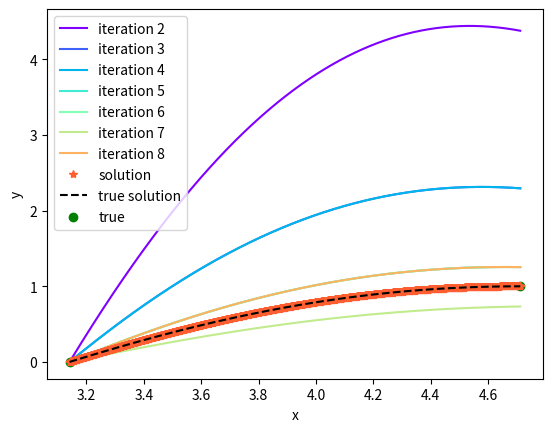
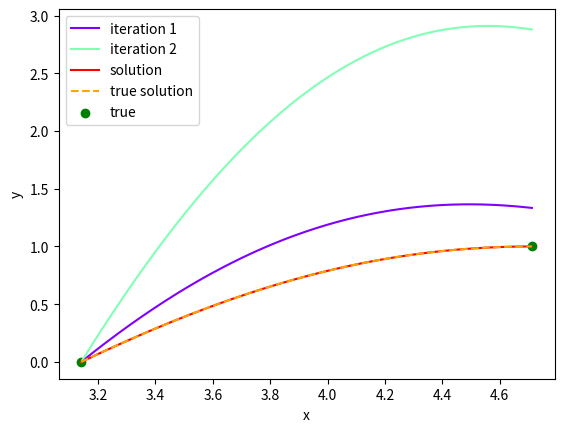
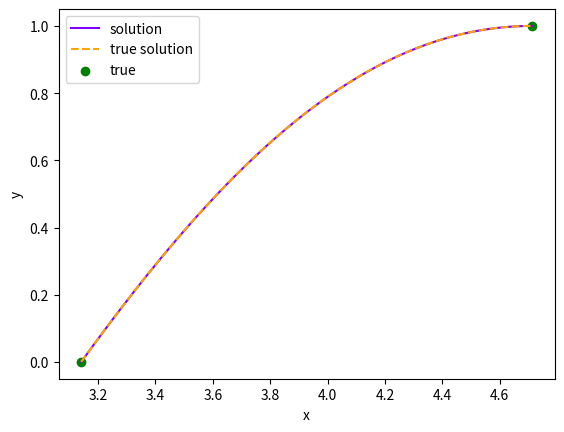
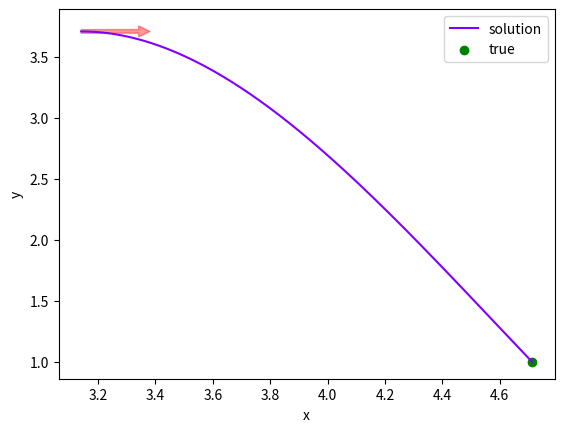
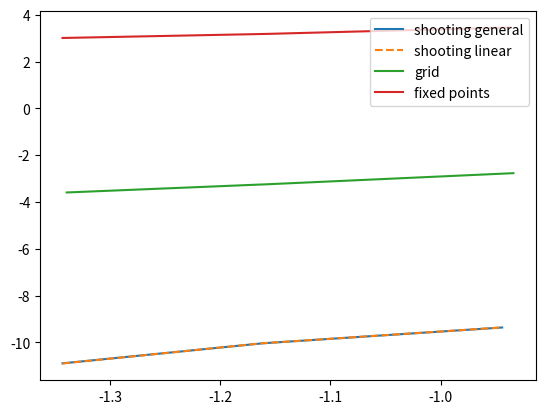

Generate these figures, in order, with matplotlib:
import matplotlib.pyplot as plt
from matplotlib.pyplot import cm
import matplotlib.patches as patches
import numpy as np
import math
import random
import scipy.optimize

# OLD
#=======================================================
def differentiate_2or_1der(points:list, step:float) -> list:
    if len(points) < 3:
        raise RuntimeError("too short array of points!")
    
    res = []
    n = len(points)
    
    # from left to right
    for i in range(n - 2):
        f0 = points[i]
        f1 = points[i+1]
        f2 = points[i+2]
        der = ( -1.5*f0 + 2*f1 - 0.5*f2 ) / step
        res.append(der);
    
    # right border
    for i in range(n-2, n, 1):
        f0 = points[i]
        f_1 = points[i-1]
        f_2 = points[i-2]
        der = (0.5 * f_2 - 2 * f_1 + 1.5 * f0) / step
        res.append(der)
   
    return res

def RungeKutta(f, x0, y0, h, b):
    x = np.arange(x0, b, h)
    y = [0 for _ in x]
    y[0] = y0
    
    for i in range(1, len(x)):
        k1 = f(x[i-1], y[i-1])
        k2 = f(x[i-1] + h/2, y[i-1] + 0.5*h*k1)
        k3 = f(x[i-1] + h/2, y[i-1] + 0.5*h*k2)
        k4 = f(x[i-1] + h, y[i-1] + h * k3)
        
        y[i] = y[i-1] + (h/6) * (k1 + 2*k2 + 2*k3 + k4)
        
    return x, y

def newton_chords(x0, x1, epsilon, f):
    xn = x0
    xnm1 = x1
    
    for i in range(1000000):
        val_fxn = f(xn)
        val_fxn1 = f(xnm1)
        xnp1 = xn - val_fxn * (xn - xnm1) / (val_fxn - val_fxn1)
        if math.fabs(xnp1 - xn) < epsilon:
            break
        xnm1 = xn
        xn = xnp1
    
    return xn

def bin_search(a, b, epsilon, f):
    while b - a > epsilon:
        c = (a + b) / 2
        if f(b) * f(c) < 0:
            a = c
        else:
            b = c
    f((a + b) / 2)
    return (a + b) / 2

def sweep(A, b):
    n = len(b)
    y = [0 for row in range(n)]
    alpha = [0 for row in range(n)]
    beta = [0 for row in range(n)]
    
    if A[0][0] == 0:
        return 0
    
    y[0] = A[0][0]
    alpha[0] = -A[0][1] / y[0]
    beta[0] = b[0] / y[0]
    
    # forward
    for i in range(1, n):
        y[i] = A[i][i] + alpha[i-1] * A[i][i-1]
        
        if y[i] == 0:
            return 0
        
        if i < n - 1:
            alpha[i] = -A[i][i+1] / y[i]
        beta[i] = (b[i] - A[i][i-1]*beta[i-1])/y[i]
        
    # backward and result
    b[n-1] = beta[n-1]
    
    for i in range(n-2, -1, -1):
        b[i] = alpha[i] * b[i+1] + beta[i]
    return 1


#=======================================================

def shootingMethodGeneral(a, b, YaTrue, YbTrue, h, Y_, Y__):
    YS = []
    XS = []   
    
    def Yb(p):
        xs, ys = RungeKutta(lambda X, Y: np.array([Y_(X, Y[0], Y[1]), Y__(X, Y[0], Y[1])]), a, np.array([YaTrue, p]), h, b)
        XS.append(xs)
        YS.append(ys)
        return (ys[-1][0] - YbTrue)
    
    Ya_ = bin_search(-100, 100, 0.000001, Yb)#newton_chords(-100, 100, h, Yb)
    #print(Ya_)
    return XS, YS, Ya_

def shootingMethodLinear(a, b, YaTrue, YbTrue, h, p, q, f):
    G = 0
    xs, ys_homogeneous = RungeKutta(lambda X, Y: np.array([Y[1], -p(X) * Y[1] + -q(X) * Y[0]]), a, np.array([YaTrue, 2]), h, b) 
    xs, ys_private = RungeKutta(lambda X, Y: np.array([Y[1], -p(X) * Y[1] + -q(X) * Y[0] + f(X)]), a, np.array([YaTrue, 4]), h, b) 

    y_ha = ys_homogeneous[0][0]
    y_hb = ys_homogeneous[-1][0]
    
    y_pa = ys_private[0][0]
    y_pb = ys_private[-1][0]

    #alpha, beta = np.linalg.solve(np.array([[y_ha, y_pa], [y_hb, y_pb]]), np.array([YaTrue, YbTrue]))
    
    alpha = (YbTrue - y_pb) / y_hb
    
    ys = [alpha * ys_homogeneous[i] + ys_private[i] for i in range(len(xs))]
    #print(ys[0][1])
    return [xs, xs, xs], [ys_homogeneous, ys_private, ys], ys[0][1]

def gridMethodLinear(a, b, YaTrue, YbTrue, h, p, q, f):
    N = int((b - a) / h)
    
    xs = np.arange(a, b, h)
    A = [1/h**2 + p(xs[i]) / (2*h)  for i in range(N)]
    B = [-2/h**2 + q(xs[i]) for i in range(N)]
    C = [1/h**2 - p(xs[i]) / (2*h) for i in range(N)]
    D = [f(xs[i]) for i in range(N)]
    
    MAT = []
    VEC = []
    
    MAT.append([0 for i in range(N+1)])
    MAT[0][0] = 1
    VEC.append(YaTrue)
    
    for i in range(1, N):
        ADD = [0 for i in range(N+1)]
        ADD[i - 1] = C[i]
        ADD[i] = B[i]
        ADD[i + 1] = A[i]
        MAT.append(ADD)
        VEC.append(D[i])
        
    MAT.append([0 for i in range(N+1)])
    MAT[-1][-1] = 1
    VEC.append(YbTrue)
    
    sweep(MAT, VEC)
    
    ys = np.array(VEC)
    ys_der = differentiate_2or_1der(ys, h)
    #print(ys_der[0])
    return [xs], [[np.array([ys[i], ys_der[i]]) for i in range(len(xs))]], ys_der[0]

def fixedPointsMethodLinear(a, b, YaTrue, YbTrue, h, p, q, f):
    N = int((b - a) / h)
    
    xs = np.arange(a, b + h, h)
    A = [1/h**2 + p(xs[i]) / (2*h)  for i in range(N+1)]
    B = [-2/h**2 + q(xs[i]) for i in range(N+1)]
    C = [1/h**2 - p(xs[i]) / (2*h) for i in range(N+1)]
    D = [f(xs[i]) for i in range(N+1)]
    
    MAT = []
    VEC = []
    
    MAT.append([0 for i in range(N+2)])
    MAT[0][0] = -1 / (2*h)
    MAT[0][1] = 1 / (2*h)
    VEC.append(YaTrue)
    
    for i in range(0, N):
        ADD = [0 for i in range(N+2)]
        ADD[i - 1 + 1] = C[i]
        ADD[i + 1] = B[i]
        ADD[i + 1 + 1] = A[i]
        MAT.append(ADD)
        VEC.append(D[i])
        
    MAT.append([0 for i in range(N+2)])
    MAT[-1][-1] = 1
    VEC.append(YbTrue)
    
    sweep(MAT, VEC)
    
    ys = np.array(VEC)
    ys_der = differentiate_2or_1der(ys, h)
    
    return [xs], [[np.array([ys[i], ys_der[i]]) for i in range(len(xs))]], ys_der[0]

def createGraph(method, a, b, YaTrue, YbTrue, h, Y, Y_, trueSolution = None):
    XS, YS, Ya_ = method(a, b, YaTrue, YbTrue, h, Y, Y_)
    
    N = 18
    K = 9
    
    col = iter(cm.rainbow(np.linspace(0, 1, N - K)))
    
    fig, ax = plt.subplots()
    ax.set_xlabel("x")
    ax.set_ylabel("y")
    
    for i in range(len(XS)):
        if math.fabs(YS[i][0][1] - Ya_) < h:
            ax.plot(XS[i], [Y[0] for Y in YS[i]], '*', color = next(col), label = "solution")
            break
        else:
            if i < N-1 and i>K:
                ax.plot(XS[i], [Y[0] for Y in YS[i]], color = next(col), label = "iteration " + str((i + 1-K)))
    
    if trueSolution != None:
        ax.plot(XS[i], [trueSolution(X) for X in XS[0]], '--', color = "black", label = "true solution") 
        
    ax.scatter([a, b], [YaTrue, YbTrue], label = "true", color = "green")

    ax.legend()
    plt.show()

def createGraphLinear(method, a, b, YaTrue, YbTrue, h, p, q, f, trueSolution = None, deriv = False):
    XS, YS, Ya_ = method(a, b, YaTrue, YbTrue, h, p, q, f)
    col = iter(cm.rainbow(np.linspace(0, 1, len(XS))))
    
    fig, ax = plt.subplots()
    ax.set_xlabel("x")
    ax.set_ylabel("y")
    
    for i in range(len(XS)):
        if YS[i][0][1] == Ya_:
            ax.plot(XS[i], [Y[0] for Y in YS[i]], color = next(col), label = "solution")
            break
        else:
            ax.plot(XS[i], [Y[0] for Y in YS[i]], color = next(col), label = "iteration " + str((i + 1)))
    
    if trueSolution != None:
        ax.plot(XS[0], [trueSolution(X) for X in XS[0]], '--', color = "orange", label = "true solution") 
        
    if deriv:
        ax.arrow(XS[0][0], YS[0][0][0], 0.2, (0.2) * YaTrue, width = 0.03, head_length = 0.04, alpha = 0.4, color = "red")
        ax.scatter([b], [YbTrue], label = "true", color = "green")
    else:
        ax.scatter([a, b], [YaTrue, YbTrue], label = "true", color = "green")

    ax.legend()
    plt.show()
    
def inflGen(method, a, b, YaTrue, YbTrue, h, Y_, Y__, trueSolution, trueSolutionDer):
    XS, YS, Ya_ = method(a, b, YaTrue, YbTrue, h, Y_, Y__)
    
    total1 = 0
    total2 = 0
    
    use = -1
    
    for i in range(len(XS)):
        if YS[i][0][1] == Ya_:
            use = i
            break
    
    if use == -1:
        print("err")
    
    for i in range(len(XS[0])):
        d1 = trueSolution(XS[0][i]) - YS[use][i][0]
        d2 = trueSolutionDer(XS[0][i]) - YS[use][i][1]
        total1 = max(total1, math.fabs(d1))
        total2 = max(total2, math.fabs(d2))
        
    return total1
    
def inflLin(method, a, b, YaTrue, YbTrue, h, p, q, f, trueSolution, trueSolutionDer):
    XS, YS, Ya_ = method(a, b, YaTrue, YbTrue, h, p, q, f)
    
    total1 = 0
    total2 = 0
    
    use = -1
    
    for i in range(len(XS)):
        if YS[i][0][1] == Ya_:
            use = i
            break
    
    if use == -1:
        print("err")
    
    for i in range(len(XS[0])):
        d1 = trueSolution(XS[0][i]) - YS[use][i][0]
        d2 = trueSolutionDer(XS[0][i]) - YS[use][i][1]
        total1 = max(total1, math.fabs(d1))
        total2 = max(total2, math.fabs(d2))
        
    return total1
    
def infls(a, b, YaTrue, YbTrue, p, q, f, Y_, Y__, trueSolution, trueSolutionDer):
    fig, ax = plt.subplots()
    
    hs = np.arange(0.25, 0.5, 0.001)
    
    inflShootingGeneral = ([inflGen(shootingMethodGeneral, a, b, YaTrue, YbTrue, h, Y_, Y__, trueSolution, trueSolutionDer) for h in hs])
    inflshootingMethodLinear = ([inflLin(shootingMethodLinear, a, b, YaTrue, YbTrue, h, p, q, f, trueSolution, trueSolutionDer) for h in hs])
    inflgridMethodLinear = ([inflLin(gridMethodLinear, a, b, YaTrue, YbTrue, h, p, q, f, trueSolution, trueSolutionDer) for h in hs])
    inflFixed = ([inflLin(fixedPointsMethodLinear, a, b, trueSolutionDer(a), YbTrue, h, p, q, f, trueSolution, trueSolutionDer) for h in hs])
    
    hs = [math.log(h) for h in hs]
    inflShootingGeneral = [math.log(j) for j in inflShootingGeneral]
    inflshootingMethodLinear = [math.log(j) for j in inflshootingMethodLinear]
    inflgridMethodLinear = [math.log(j) for j in inflgridMethodLinear]
    inflFixed = [math.log(j) for j in inflFixed]
    
    def parse(AR):
        xs = []
        ys = []
        
        for i in range(1, len(hs) - 1):
            if (AR[i - 1] < AR[i] and AR[i] > AR[i + 1]):
                xs.append(hs[i])
                ys.append(AR[i])
        return xs, ys#hs, AR
    
    def parse1(AR):
        xs = []
        ys = []
        
        for i in range(1, len(hs) - 1):
            if (AR[i - 1] > AR[i] and AR[i] < AR[i + 1]):
                xs.append(hs[i])
                ys.append(AR[i])
        return xs, ys#hs, AR
    
    xs, ys = parse1(inflShootingGeneral)
    coef = (ys[-1] - ys[0]) / (xs[-1] - xs[0])
    print("shooting general order: " + str(coef))
    ax.plot(xs, ys, label = "shooting general")
    
    xs, ys = parse1(inflshootingMethodLinear)
    coef = (ys[-1] - ys[0]) / (xs[-1] - xs[0])
    print("shooting linear order: " + str(coef))
    ax.plot(xs, ys, '--', label = "shooting linear")
    
    xs, ys = parse(inflgridMethodLinear)
    coef = (ys[-1] - ys[0]) / (xs[-1] - xs[0])
    print("grid order: " + str(coef))
    ax.plot(xs, ys, label = "grid")
    
    xs, ys = parse(inflFixed)
    coef = (ys[-1] - ys[0]) / (xs[-1] - xs[0])
    print("fixed point order: " + str(coef))
    ax.plot(xs, ys, label = "fixed points")
    
    ax.legend()
    plt.show()




def Y_(x, y, y_):
    return y_
    
def Y__(x, y, y_):
    return -2*y_/x - y + 1/x

def p(x):
    return 2/x

def q(x):
    return 1

def f(x):
    return 1/x

def trueSol(x):
    return (-1.5*math.pi + 1) * math.sin(x)/x + math.cos(x)/x + 1/x

def trueSolDer(x):
    return (-1.5*math.pi + 1) * ( (math.sin(x) - math.cos(x)*x) / x**2 ) + (math.cos(x) + math.sin(x)*x)/x**2 - 1/x**2


a = math.pi
b = 1.5*math.pi
h = 0.001

YaTrue = 0
YbTrue = 1







createGraph(shootingMethodGeneral, a, b, YaTrue, YbTrue, h, Y_, Y__, trueSol)
createGraphLinear(shootingMethodLinear, a, b, YaTrue, YbTrue, h, p, q, f, trueSol)
createGraphLinear(gridMethodLinear, a, b, YaTrue, YbTrue, h, p, q, f, trueSol)
createGraphLinear(fixedPointsMethodLinear, a, b, YaTrue, YbTrue, h, p, q, f, None, True)



def tmp():
    def Y_(x, y, y_):
        return y_
    
    def Y__(x, y, y_):
        return -2*y_/x - y + 1/x

    def p(x):
        return 2/x

    def q(x):
        return 1

    def f(x):
        return 1/x

    def trueSol(x):
        return (-1.5*math.pi + 1) * math.sin(x)/x + math.cos(x)/x + 1/x

    def trueSolDer(x):
        return (-1.5*math.pi + 1) * ( (math.sin(x) - math.cos(x)*x) / x**2 ) + (math.cos(x) + math.sin(x)*x)/x**2 - 1/x**2


    a = math.pi
    b = 1.5*math.pi
    h = 0.001

    YaTrue = 0
    YbTrue = 1

    infls(a, b, YaTrue, YbTrue, p, q, f, Y_, Y__, trueSol, trueSolDer)


tmp()